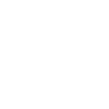
t = 0.00 s
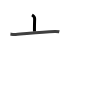
t = 1.75 s
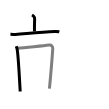
t = 3.50 s
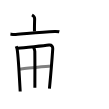
t = 5.50 s
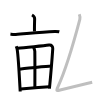
t = 7.25 s
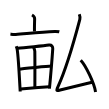
t = 9.00 s

The animated SVG that drew these frames (rendered in a browser with its animation timeline set to each time). Animation: 9 SMIL elements (animate=9); one cycle of 9.00 s.

<svg width="109px" height="109px" viewBox="0 0 px 109px" xmlns="http://www.w3.org/2000/svg" xmlns:xlink="http://www.w3.org/1999/xlink" xml:space="preserve" version="1.1"  baseProfile="full">
<path d="M31.99,15c1,0.54,2.65,2.15,2.65,3.7s-0.32,9.34-0.13,12.69" style="fill:none;stroke:black;stroke-width:3;opacity:0">
  <animate attributeType="CSS" attributeName="opacity" from="0" to="1" begin="0s" dur="1s" repeatCount="Indefinite" fill="freeze" />
</path>
<path d="M10.45,34.11c1.72,0.22,3.23,0.47,5.2,0.31c11.75-0.93,25.43-2.55,39.12-3c2.01-0.07,3.04,0.03,4.54,0.4" style="fill:none;stroke:black;stroke-width:3;opacity:0">
  <animate attributeType="CSS" attributeName="opacity" from="0" to="1" begin="1s" dur="1s" repeatCount="Indefinite" fill="freeze" />
</path>
<path d="M16.24,46.21c0.26,0.72,0.81,2.3,0.96,3.2c1.2,7.35,2.24,28.47,2.99,42.1" style="fill:none;stroke:black;stroke-width:3;opacity:0">
  <animate attributeType="CSS" attributeName="opacity" from="0" to="1" begin="2s" dur="1s" repeatCount="Indefinite" fill="freeze" />
</path>
<path d="M17.49,48.35c9.29-1.36,24.62-2.15,31.55-3.33c2.55-0.44,3.85,1.63,3.72,3.63c-0.48,7.32-2.16,27.83-3.33,40.05" style="fill:none;stroke:black;stroke-width:3;opacity:0">
  <animate attributeType="CSS" attributeName="opacity" from="0" to="1" begin="3s" dur="1s" repeatCount="Indefinite" fill="freeze" />
</path>
<path d="M33.63,47.36c0.45,0.96,1.16,2.52,1.18,3.99c0.19,10.4,0.06,30.82,0.06,36.36" style="fill:none;stroke:black;stroke-width:3;opacity:0">
  <animate attributeType="CSS" attributeName="opacity" from="0" to="1" begin="4s" dur="1s" repeatCount="Indefinite" fill="freeze" />
</path>
<path d="M19.22,69.24c3.03-0.56,29.55-2.95,32.05-3.12" style="fill:none;stroke:black;stroke-width:3;opacity:0">
  <animate attributeType="CSS" attributeName="opacity" from="0" to="1" begin="5s" dur="1s" repeatCount="Indefinite" fill="freeze" />
</path>
<path d="M20.67,88.9c6.69-0.44,19.53-1.41,28.76-2.21" style="fill:none;stroke:black;stroke-width:3;opacity:0">
  <animate attributeType="CSS" attributeName="opacity" from="0" to="1" begin="6s" dur="1s" repeatCount="Indefinite" fill="freeze" />
</path>
<path d="M79.29,14.25c0.54,1.43,1.02,3.33,0.54,5.15C72.5,47.25,65.54,70.09,58.12,86.35c-2.35,5.15-1.43,4.53,2.09,3.65c10.04-2.5,21.13-5.16,31.98-7.73" style="fill:none;stroke:black;stroke-width:3;opacity:0">
  <animate attributeType="CSS" attributeName="opacity" from="0" to="1" begin="7s" dur="1s" repeatCount="Indefinite" fill="freeze" />
</path>
<path d="M80.7,60.27c5.25,5.59,13.55,23,14.86,31.7" style="fill:none;stroke:black;stroke-width:3;opacity:0">
  <animate attributeType="CSS" attributeName="opacity" from="0" to="1" begin="8s" dur="1s" repeatCount="Indefinite" fill="freeze" />
</path>
</svg>
